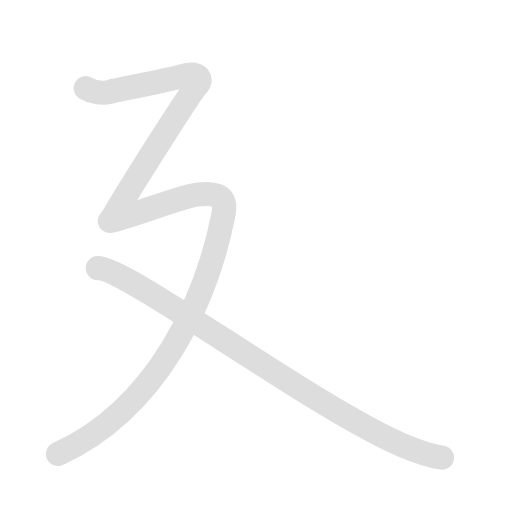
t = 0.00 s
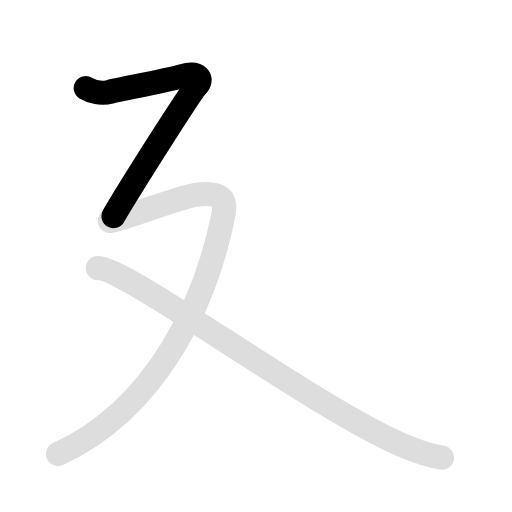
t = 1.05 s
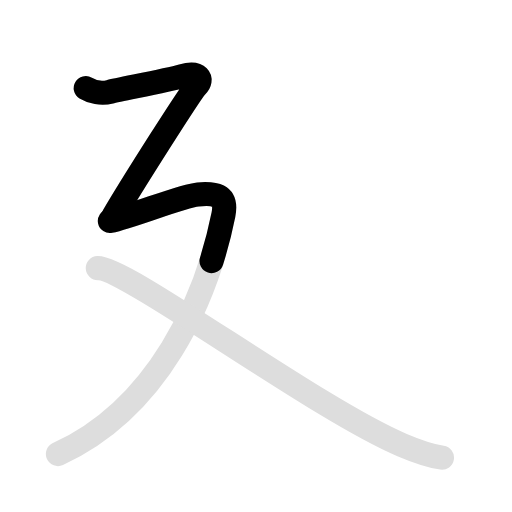
t = 1.85 s
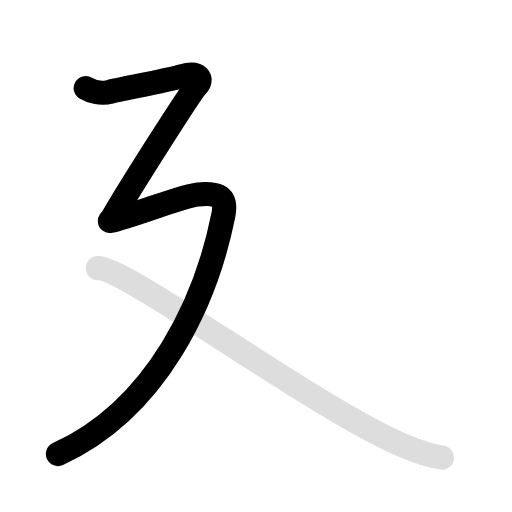
t = 3.00 s
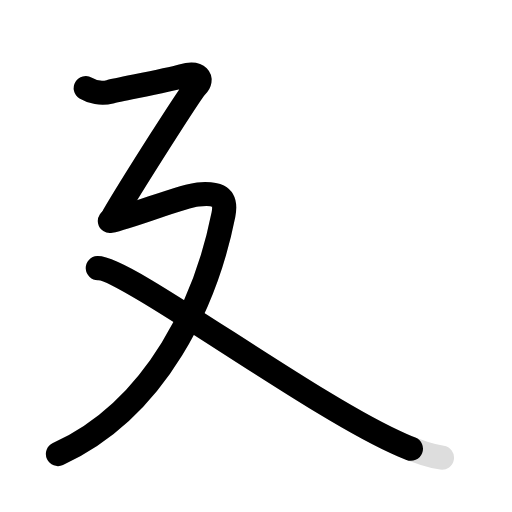
t = 4.10 s
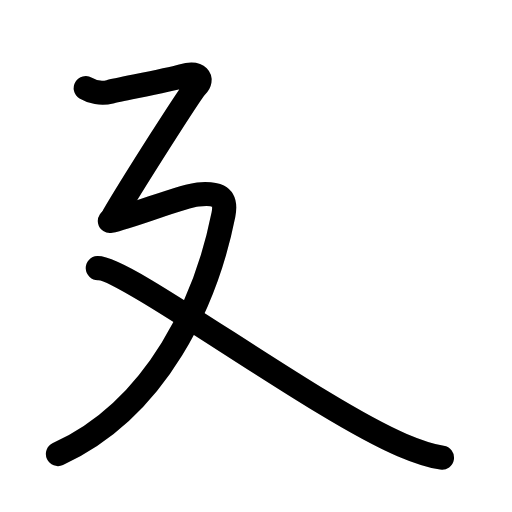
t = 5.00 s

The animated SVG that drew these frames (rendered in a browser with its animation timeline set to each time). Animation: 6 SMIL elements (animate=4,set=2); one cycle of 5.00 s, repeats indefinitely.

<svg id="kvg-05ef4" class="kanjivg" viewBox="0 0 106 106" width="106" height="106" xmlns="http://www.w3.org/2000/svg" xmlns:xlink="http://www.w3.org/1999/xlink" xml:space="preserve" version="1.1" baseProfile="full"><defs><style type="text/css">path.black{fill:none;stroke:black;stroke-width:5;stroke-linecap:round;stroke-linejoin:round;}path.grey{fill:none;stroke:#ddd;stroke-width:5;stroke-linecap:round;stroke-linejoin:round;}path.stroke{fill:none;stroke:black;stroke-width:5;stroke-linecap:round;stroke-linejoin:round;}text{font-size:16px;font-family:Segoe UI Symbol,Cambria Math,DejaVu Sans,Symbola,Quivira,STIX,Code2000;-webkit-touch-callout:none;cursor:pointer;-webkit-user-select:none;-khtml-user-select:none;-moz-user-select:none;-ms-user-select:none;user-select: none;}text:hover{color:#777;}#reset{font-weight:bold;}</style><marker id="markerStart" markerWidth="8" markerHeight="8" style="overflow:visible;"><circle cx="0" cy="0" r="1.5" style="stroke:none;fill:red;fill-opacity:0.5;"/></marker><marker id="markerEnd" style="overflow:visible;"><circle cx="0" cy="0" r="0.8" style="stroke:none;fill:blue;fill-opacity:0.5;"><animate attributeName="opacity" from="1" to="0" dur="3s" repeatCount="indefinite" /></circle></marker></defs><path d="M17.75,18.25C19,19,21,19.5,22.75,19s11.5-2.25,15-3.25s4.25,0.75,3,2s-13.75,21-17.25,27" class="grey" /><path d="M22.75,45.75c4.75-1,15-5.25,18.25-5.5s6.13-0.17,5.25,4.25C42.75,62,32.75,84.5,12,94" class="grey" /><path d="M20.25,55.5c5.75-0.25,45,29,63,36.64c3.01,1.28,5.36,2.17,8.25,2.61" class="grey" /><path d="M17.75,18.25C19,19,21,19.5,22.75,19s11.5-2.25,15-3.25s4.25,0.75,3,2s-13.75,21-17.25,27" class="stroke" stroke-dasharray="150"><animate attributeName="stroke-dashoffset" from="150" to="0" dur="1.8s" begin="0.0s" fill="freeze" /></path><path d="M22.75,45.75c4.75-1,15-5.25,18.25-5.5s6.13-0.17,5.25,4.25C42.75,62,32.75,84.5,12,94" class="stroke" stroke-dasharray="150"><set attributeName="opacity" to="0" dur="1.4s" /><animate attributeName="stroke-dashoffset" from="150" to="0" dur="1.8s" begin="1.4s" fill="freeze" /></path><path d="M20.25,55.5c5.75-0.25,45,29,63,36.64c3.01,1.28,5.36,2.17,8.25,2.61" class="stroke" stroke-dasharray="150"><set attributeName="opacity" to="0" dur="3.2s" /><animate attributeName="stroke-dashoffset" from="150" to="0" dur="1.8s" begin="3.2s" fill="freeze" /></path></svg>
